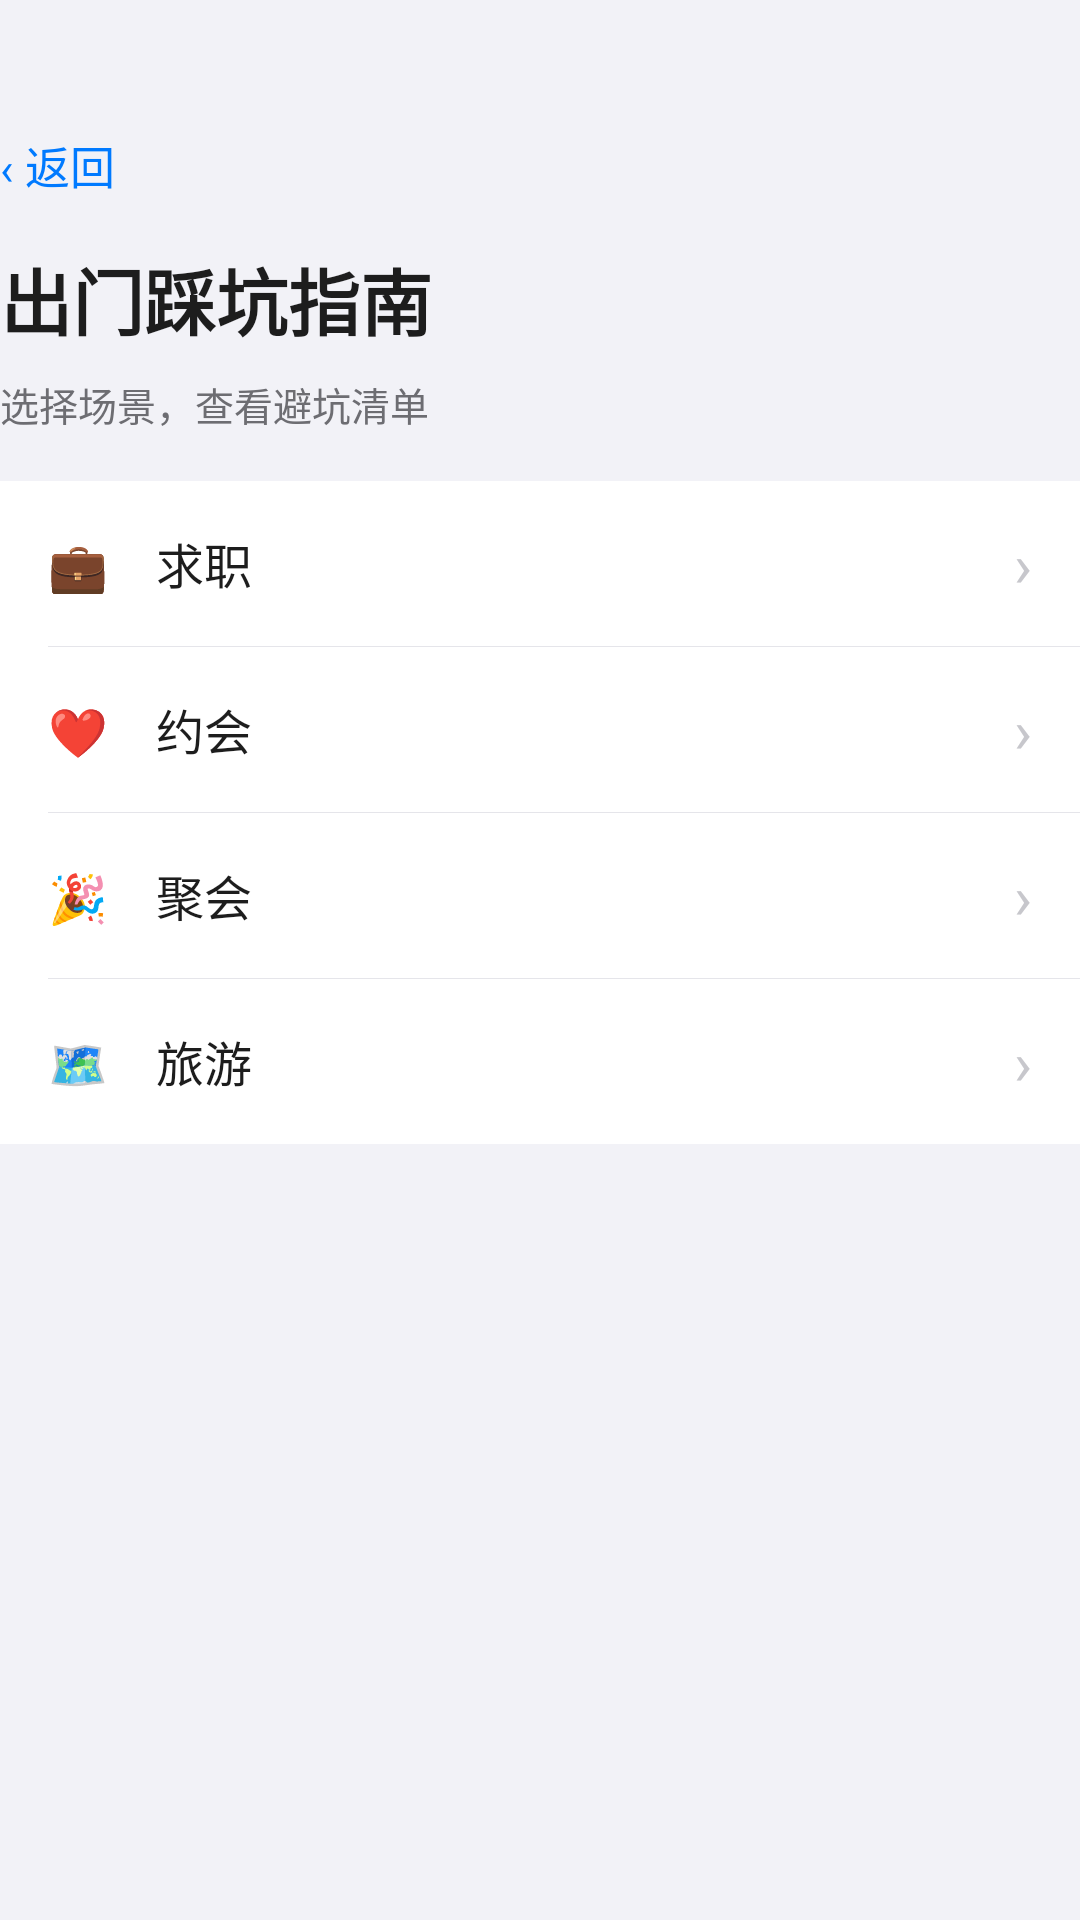

This screen was rendered from an Android layout file. Write that file and the resources it references.
<!-- AndroidManifest.xml: application theme Theme.Safewalk -->
<!-- res/layout/activity_tips.xml -->
<?xml version="1.0" encoding="utf-8"?>
<ScrollView xmlns:android="http://schemas.android.com/apk/res/android"
    android:id="@+id/tips_scroll"
    style="@style/PageScroll">

    <LinearLayout
        android:layout_width="match_parent"
        android:layout_height="wrap_content"
        android:orientation="vertical">

        <TextView
            android:id="@+id/btn_back"
            style="@style/BackLink"
            android:text="‹ 返回" />

        <TextView
            style="@style/PageTitle"
            android:layout_marginTop="12dp"
            android:text="出门踩坑指南" />

        <TextView
            style="@style/PageSubtitle"
            android:text="选择场景，查看避坑清单" />

        
        <LinearLayout style="@style/CardStyle">

            <LinearLayout
                android:id="@+id/tile_job"
                style="@style/RowStyle">

                <TextView
                    style="@style/RowTitle"
                    android:layout_width="0dp"
                    android:layout_weight="1"
                    android:text="💼　求职" />

                <TextView style="@style/RowChevron" />
            </LinearLayout>

            <View style="@style/RowDivider" />

            <LinearLayout
                android:id="@+id/tile_date"
                style="@style/RowStyle">

                <TextView
                    style="@style/RowTitle"
                    android:layout_width="0dp"
                    android:layout_weight="1"
                    android:text="❤️　约会" />

                <TextView style="@style/RowChevron" />
            </LinearLayout>

            <View style="@style/RowDivider" />

            <LinearLayout
                android:id="@+id/tile_party"
                style="@style/RowStyle">

                <TextView
                    style="@style/RowTitle"
                    android:layout_width="0dp"
                    android:layout_weight="1"
                    android:text="🎉　聚会" />

                <TextView style="@style/RowChevron" />
            </LinearLayout>

            <View style="@style/RowDivider" />

            <LinearLayout
                android:id="@+id/tile_travel"
                style="@style/RowStyle">

                <TextView
                    style="@style/RowTitle"
                    android:layout_width="0dp"
                    android:layout_weight="1"
                    android:text="🗺️　旅游" />

                <TextView style="@style/RowChevron" />
            </LinearLayout>

        </LinearLayout>

        
        <LinearLayout
            android:id="@+id/card_content"
            style="@style/CardStyle"
            android:padding="16dp"
            android:visibility="gone">

            <TextView
                android:id="@+id/tv_content_title"
                android:layout_width="wrap_content"
                android:layout_height="wrap_content"
                android:textColor="@color/text_primary"
                android:textSize="16sp"
                android:textStyle="bold" />

            <TextView
                android:id="@+id/tv_content"
                style="@style/BodyText"
                android:layout_marginTop="10dp" />

        </LinearLayout>

    </LinearLayout>
</ScrollView>
<!-- resources referenced by this layout -->
<resources>
  <color name="text_primary">#1D1D1D</color>
  <style name="BackLink">
          <item name="android:layout_width">wrap_content</item>
          <item name="android:layout_height">wrap_content</item>
          <item name="android:background">?android:attr/selectableItemBackground</item>
          <item name="android:paddingTop">4dp</item>
          <item name="android:paddingBottom">4dp</item>
          <item name="android:paddingRight">12dp</item>
          <item name="android:textColor">@color/primary</item>
          <item name="android:textSize">15sp</item>
      </style>
  <style name="BodyText">
          <item name="android:layout_width">match_parent</item>
          <item name="android:layout_height">wrap_content</item>
          <item name="android:lineSpacingExtra">6dp</item>
          <item name="android:textColor">@color/text_body</item>
          <item name="android:textSize">14sp</item>
      </style>
  <style name="CardStyle">
          <item name="android:layout_width">match_parent</item>
          <item name="android:layout_height">wrap_content</item>
          <item name="android:layout_marginTop">16dp</item>
          <item name="android:orientation">vertical</item>
          <item name="android:background">@color/card_bg</item>
      </style>
  <style name="PageSubtitle">
          <item name="android:layout_width">match_parent</item>
          <item name="android:layout_height">wrap_content</item>
          <item name="android:layout_marginTop">8dp</item>
          <item name="android:lineSpacingExtra">4dp</item>
          <item name="android:textColor">@color/text_hint</item>
          <item name="android:textSize">13sp</item>
      </style>
  <style name="PageTitle">
          <item name="android:layout_width">wrap_content</item>
          <item name="android:layout_height">wrap_content</item>
          <item name="android:textColor">@color/text_primary</item>
          <item name="android:textSize">24sp</item>
          <item name="android:textStyle">bold</item>
      </style>
  <style name="RowChevron">
          <item name="android:layout_width">wrap_content</item>
          <item name="android:layout_height">wrap_content</item>
          <item name="android:text">›</item>
          <item name="android:textColor">@color/chevron</item>
          <item name="android:textSize">20sp</item>
      </style>
  <style name="RowDivider">
          <item name="android:layout_width">match_parent</item>
          <item name="android:layout_height">1px</item>
          <item name="android:layout_marginLeft">16dp</item>
          <item name="android:background">@color/divider</item>
      </style>
  <style name="RowTitle">
          <item name="android:layout_width">wrap_content</item>
          <item name="android:layout_height">wrap_content</item>
          <item name="android:textColor">@color/text_primary</item>
          <item name="android:textSize">16sp</item>
      </style>
  <style name="Theme.Safewalk" parent="Theme.MaterialComponents.Light.NoActionBar">
          <item name="android:windowBackground">@color/bg</item>
          <item name="android:statusBarColor">@android:color/transparent</item>
          <item name="android:windowLightStatusBar">true</item>
          <item name="android:navigationBarColor">@color/bg</item>
      </style>
  <color name="primary">#007AFF</color>
  <color name="text_body">#3A3A3C</color>
  <color name="card_bg">#FFFFFF</color>
  <color name="bg">#F2F2F7</color>
  <color name="text_hint">#6D6D72</color>
  <color name="chevron">#C7C7CC</color>
  <color name="divider">#E5E5EA</color>
</resources>
